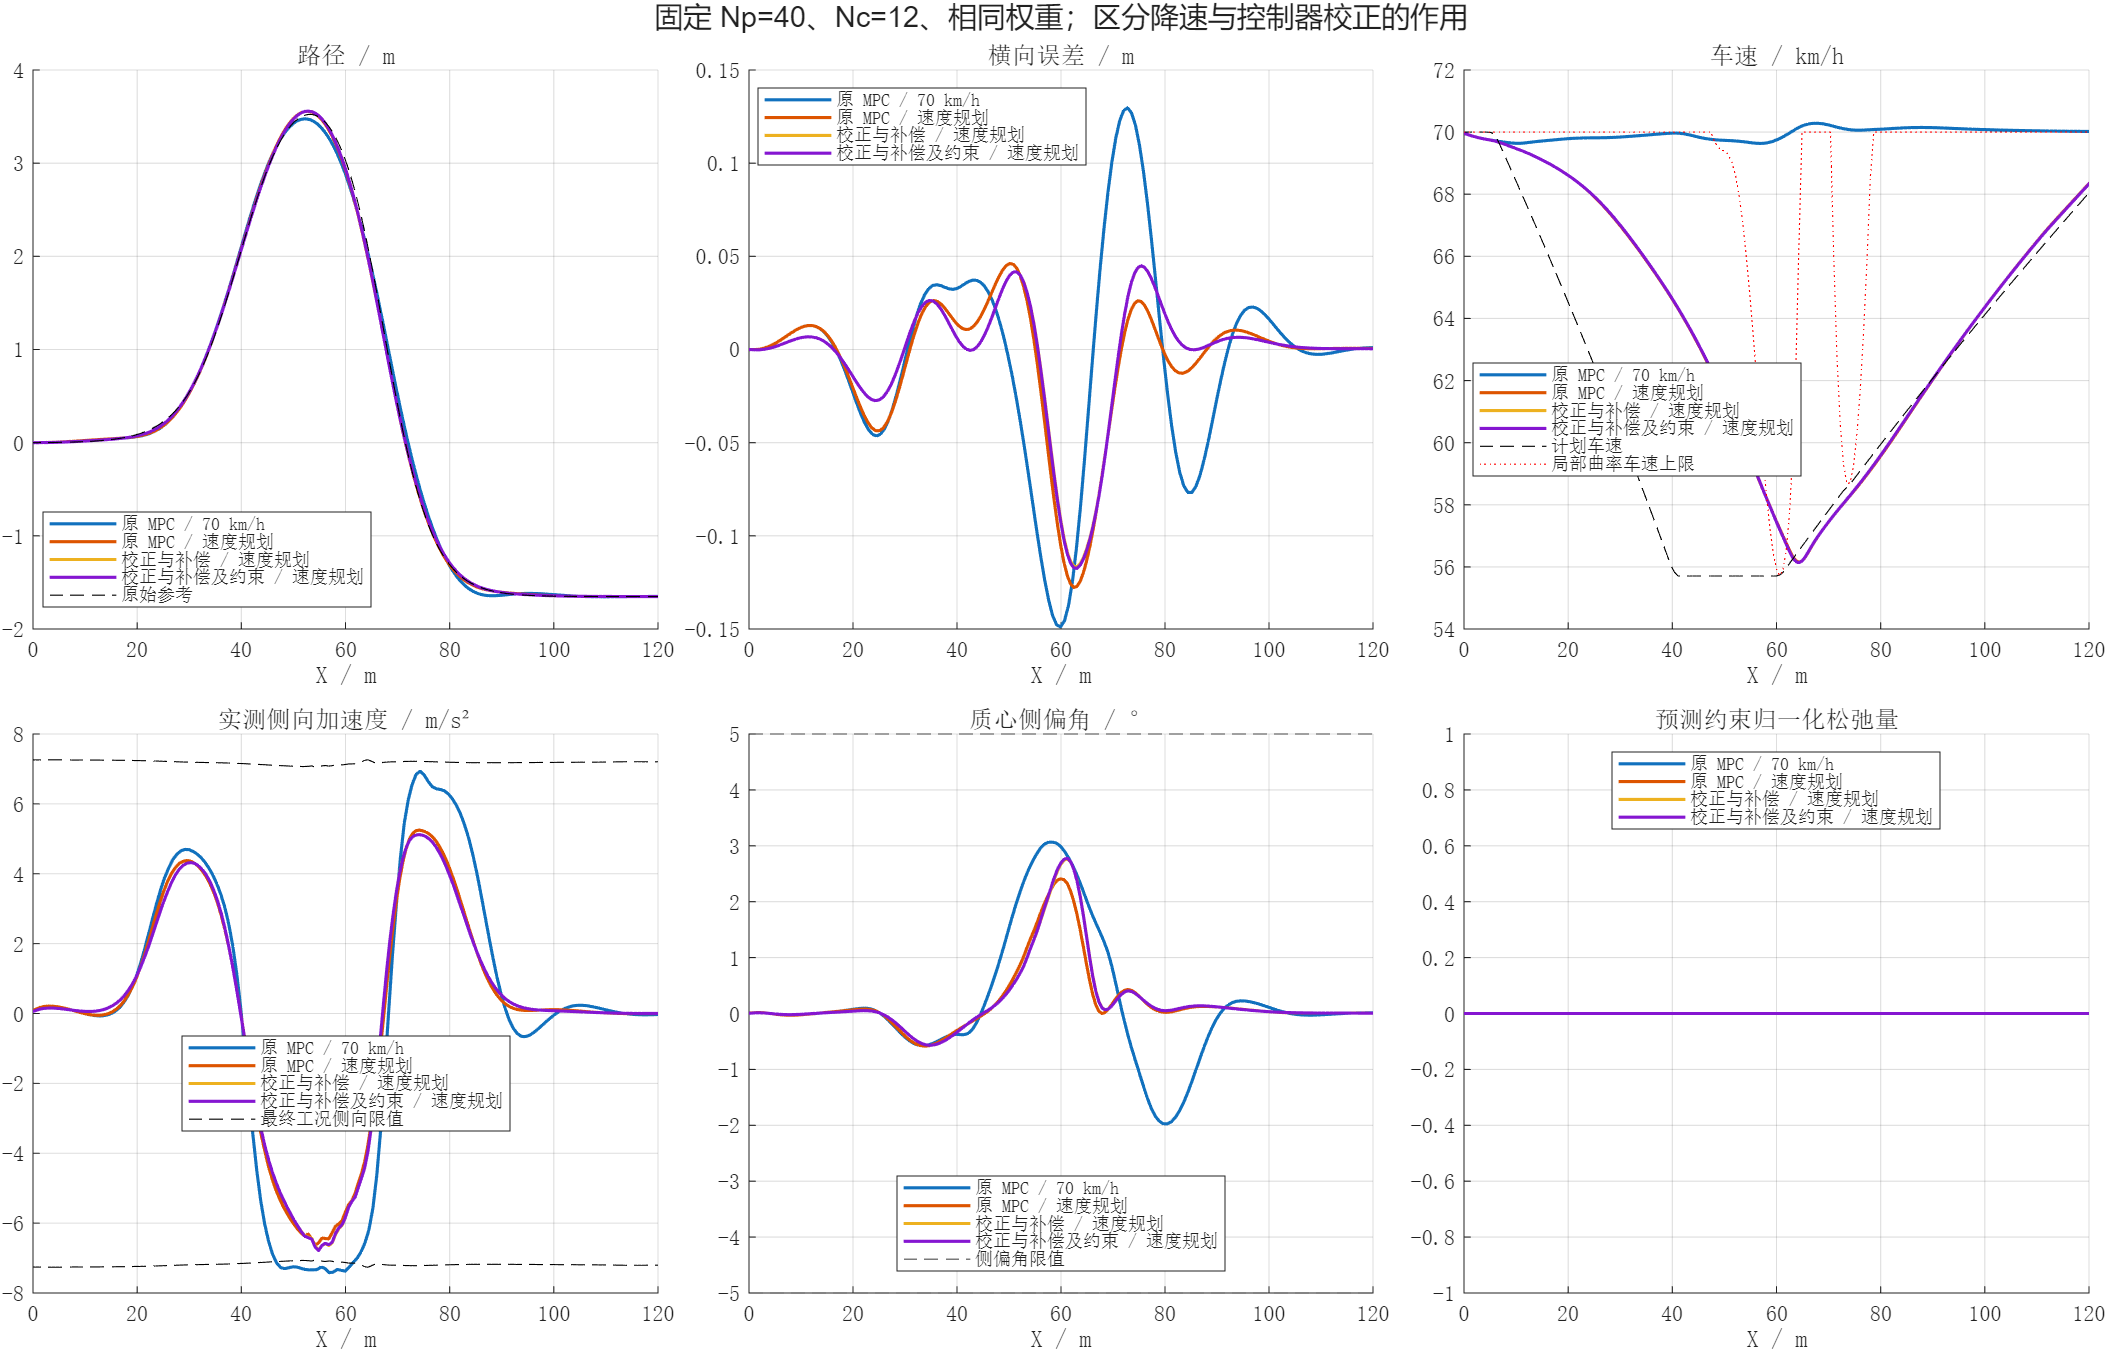

The data file committed next to this chart (first rows):
controller, range_end_m, lateral_rmse_m, max_abs_lateral_m, heading_rmse_rad, qp_failures, samples, reached_range, distance_grid_rmse_m, elapsed_s, min_speed_kmh, max_speed_kmh, max_abs_ay_mps2, max_ay_excess_mps2, max_abs_beta_deg, max_slack, max_reference_excess, max_steer_rate_deg_s
original_70, 120, 0.05406, 0.1488, 0.02075, 0, 155, 1, 0.0536, 25.33, 69.54, 70.26, 7.419, 0.164, 3.066, 0, 0.5689, 29.84
original_planned, 120, 0.03824, 0.1277, 0.01701, 0, 171, 1, 0.03624, 27.13, 56.14, 69.94, 6.624, 0, 2.409, 0, 0.05577, 15.8
corrected_planned, 120, 0.03511, 0.1166, 0.0174, 0, 171, 1, 0.03311, 31.89, 56.11, 69.94, 6.768, 0, 2.766, 0, 0.05531, 13.15
constrained_planned, 120, 0.03534, 0.1175, 0.01748, 0, 171, 1, 0.03332, 77.37, 56.1, 69.94, 6.782, 0, 2.777, 0, 0.05525, 12.84
